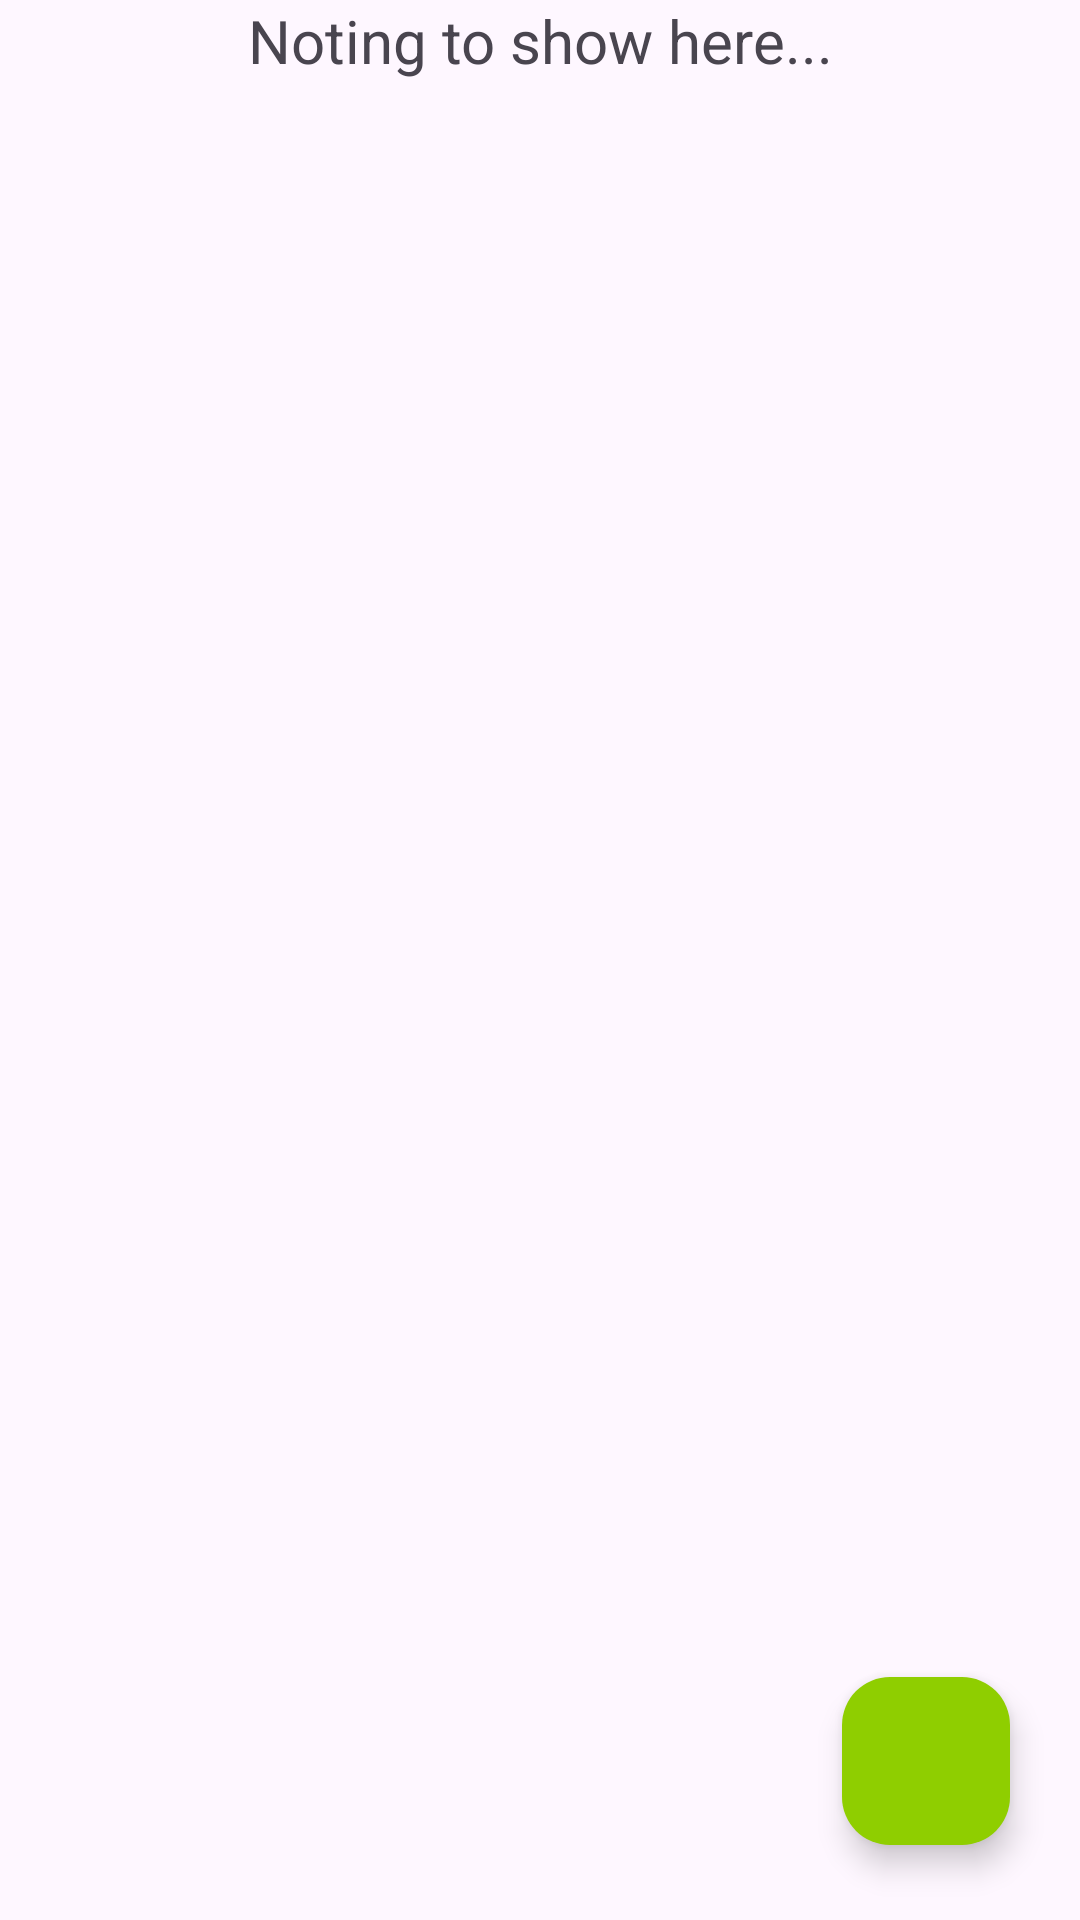

Write the Android layout XML for this screen, with the resource values it uses.
<!-- AndroidManifest.xml: application theme Theme.MyFitnessApp -->
<!-- res/layout/activity_history.xml -->
<?xml version="1.0" encoding="utf-8"?>
<androidx.constraintlayout.widget.ConstraintLayout
    xmlns:android="http://schemas.android.com/apk/res/android"
    xmlns:app="http://schemas.android.com/apk/res-auto"
    xmlns:tools="http://schemas.android.com/tools"
    android:layout_width="match_parent"
    android:layout_height="match_parent"
    tools:context=".History.History">

    <ScrollView
        android:layout_width="match_parent"
        android:layout_height="match_parent">
        <androidx.constraintlayout.widget.ConstraintLayout
            android:layout_width="match_parent"
            android:layout_height="match_parent">

            <TextView
                android:id="@+id/emptyTextView"
                android:layout_width="wrap_content"
                android:layout_height="wrap_content"
                android:text="Noting to show here..."
                android:textSize="20dp"
                android:visibility="visible"
                app:layout_constraintBottom_toBottomOf="parent"
                app:layout_constraintEnd_toEndOf="parent"
                app:layout_constraintStart_toStartOf="parent"
                app:layout_constraintTop_toTopOf="parent">
            </TextView>
            <TextView
                android:id="@+id/resultTextView"
                android:layout_width="match_parent"
                android:layout_height="wrap_content"
                app:layout_constraintStart_toStartOf="parent"
                app:layout_constraintEnd_toEndOf="parent"
                app:layout_constraintTop_toTopOf="parent"
                app:layout_constraintBottom_toBottomOf="parent"
                >
            </TextView>


        </androidx.constraintlayout.widget.ConstraintLayout>
    </ScrollView>

    <com.google.android.material.floatingactionbutton.FloatingActionButton
        android:id="@+id/floatingActionButton"
        android:layout_width="wrap_content"
        android:layout_height="wrap_content"
        android:src="@drawable/baseline_history_24"
        app:layout_constraintBottom_toBottomOf="parent"
        app:layout_constraintEnd_toEndOf="parent"
        app:layout_constraintHorizontal_bias="0.923"
        app:layout_constraintStart_toStartOf="parent"
        app:layout_constraintTop_toTopOf="parent"
        app:layout_constraintVertical_bias="0.957"></com.google.android.material.floatingactionbutton.FloatingActionButton>




</androidx.constraintlayout.widget.ConstraintLayout>
<!-- resources referenced by this layout -->
<resources>
  <style name="Theme.MyFitnessApp" parent="Theme.Material3.Light.NoActionBar">
          
          <item name="colorPrimary">@color/Primary</item>
          <item name="colorOnPrimary">@color/OnPrimary</item>
          <item name="colorPrimaryContainer">@color/PrimaryContainer</item>
          <item name="colorOnPrimaryContainer">@color/OnPrimaryContainer</item>
          <item name="colorSecondary">@color/Secondary</item>
          <item name="colorOnSecondary">@color/OnSecondary</item>
          <item name="colorSecondaryContainer">@color/SecondaryContainer</item>
          <item name="colorOnSecondaryContainer">@color/OnSecondaryContainer</item>
          <item name="colorTertiary">@color/Tertiary</item>
          <item name="colorOnTertiary">@color/OnTertiary</item>
          <item name="colorTertiaryContainer">@color/TertiaryContainer</item>
          <item name="colorOnTertiaryContainer">@color/OnTertiaryContainer</item>
          <item name="colorError">@color/Error</item>
          <item name="colorOnError">@color/OnError</item>
          <item name="colorErrorContainer">@color/ErrorContainer</item>
          <item name="colorOnErrorContainer">@color/OnErrorContainer</item>
  
  
          
  
      </style>
  <color name="Primary">#38761d</color>
  <color name="OnPrimary">#e4eff3</color>
  <color name="PrimaryContainer">#8fce00</color>
  <color name="OnPrimaryContainer">#1c380d</color>
  <color name="Secondary">#21639e</color>
  <color name="OnSecondary">#dee6ee</color>
  <color name="SecondaryContainer">#9fc5e8</color>
  <color name="OnSecondaryContainer">#083156</color>
  <color name="Tertiary">#27626e</color>
  <color name="OnTertiary">#d0e0e3</color>
  <color name="TertiaryContainer">#88c8d6</color>
  <color name="OnTertiaryContainer">#0c343d</color>
  <color name="Error">#c3192b</color>
  <color name="OnError">#f7e0e0</color>
  <color name="ErrorContainer">#eebcbc</color>
  <color name="OnErrorContainer">#660000</color>
</resources>
